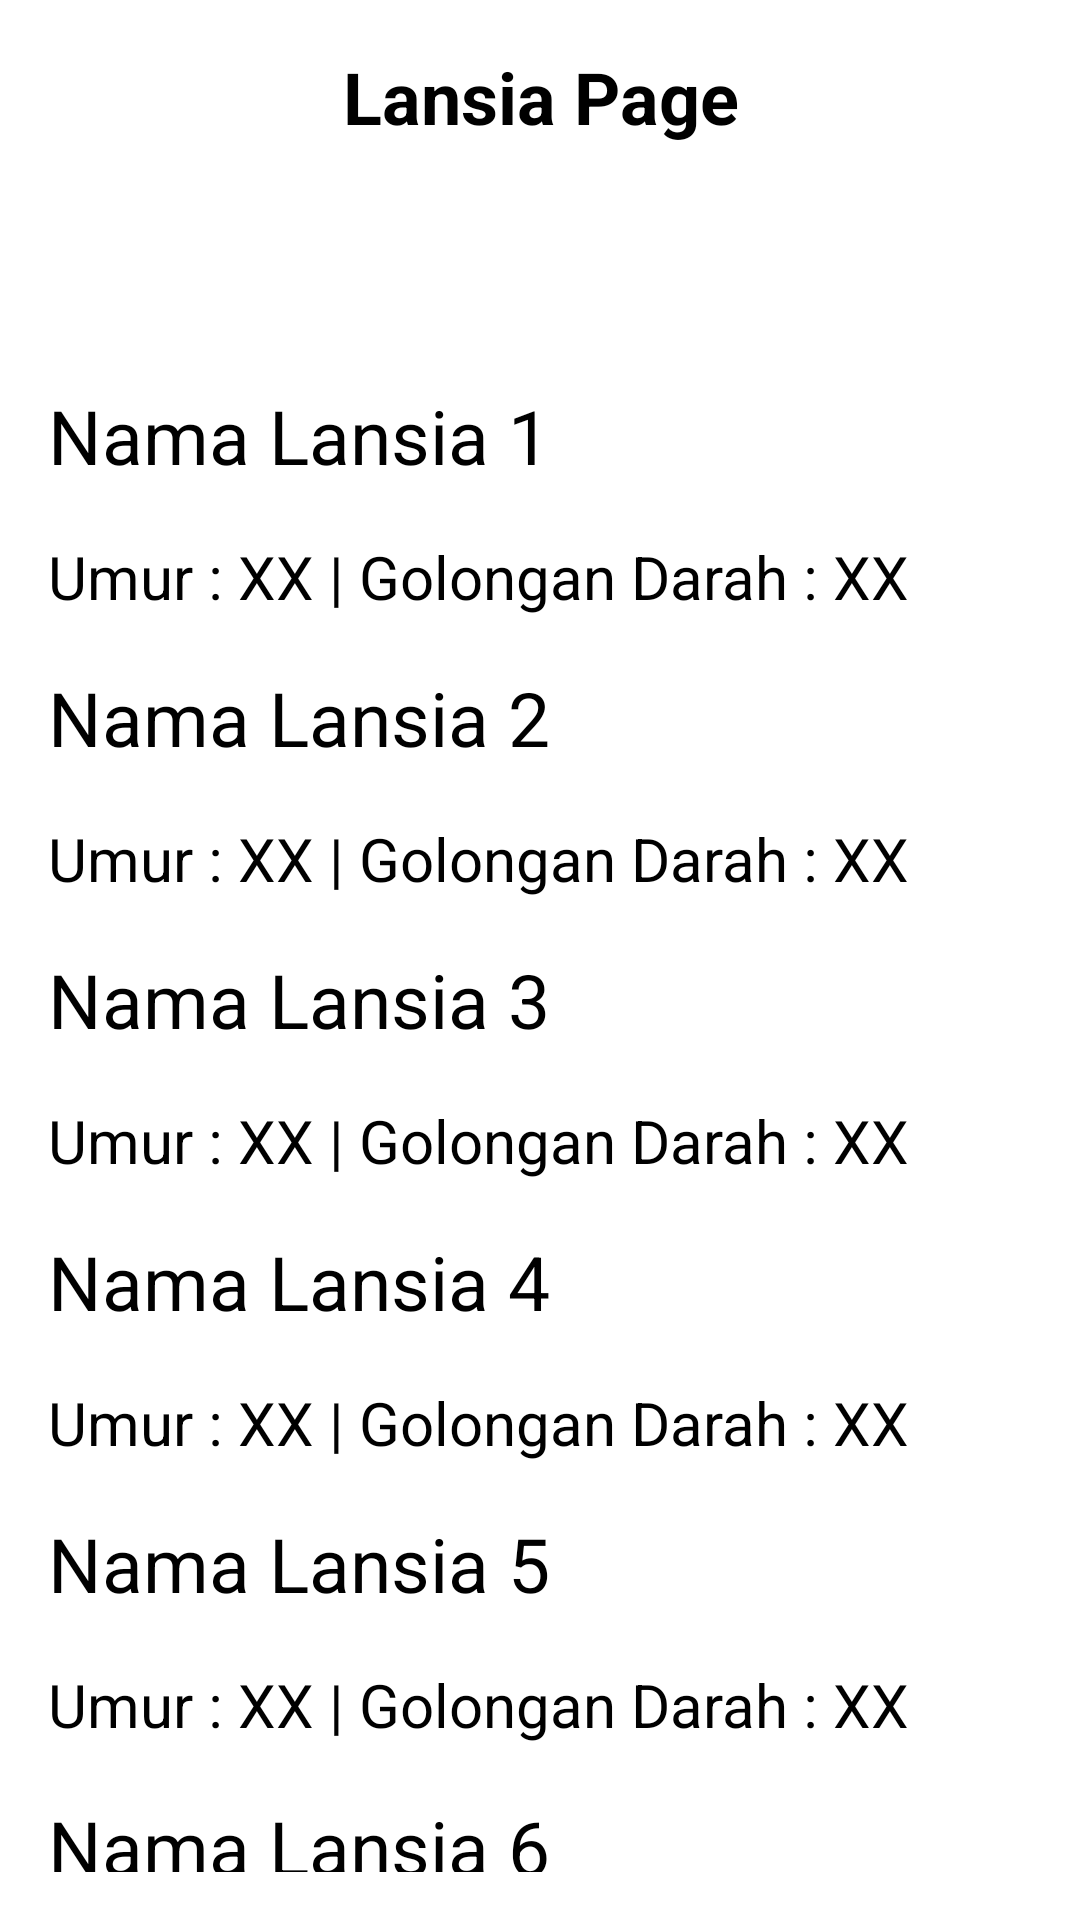

Produce the Android XML layout that renders to this screen, including the resource entries it uses.
<!-- AndroidManifest.xml: application theme Theme.MedicineReminder -->
<!-- res/layout/fragment_lansia.xml -->
<?xml version="1.0" encoding="utf-8"?>
<androidx.constraintlayout.widget.ConstraintLayout xmlns:android="http://schemas.android.com/apk/res/android"
    android:layout_width="match_parent"
    android:layout_height="match_parent">
    <LinearLayout
        android:layout_width="match_parent"
        android:layout_height="match_parent"
        android:orientation="vertical"
        android:padding="16dp">

        <TextView
            android:layout_width="match_parent"
            android:layout_height="wrap_content"
            android:layout_marginBottom="80sp"
            android:text="Lansia Page"
            android:textAlignment="center"
            android:textSize="24sp"
            android:textStyle="bold" />

        <LinearLayout
            android:layout_width="match_parent"
            android:layout_height="565dp"
            android:orientation="vertical">

            <TextView
                android:id="@+id/textView11"
                android:layout_width="match_parent"
                android:layout_height="wrap_content"
                android:layout_weight="1"
                android:text="Nama Lansia 1"
                android:textSize="25sp" />

            <TextView
                android:id="@+id/textView12"
                android:layout_width="match_parent"
                android:layout_height="wrap_content"
                android:layout_weight="1"
                android:contentDescription="umur"
                android:text="Umur : XX | Golongan Darah : XX"

                android:textSize="20sp" />

            <TextView
                android:id="@+id/textView9"
                android:layout_width="match_parent"
                android:layout_height="wrap_content"
                android:layout_weight="1"
                android:text="Nama Lansia 2"
                android:textSize="25sp" />

            <TextView
                android:id="@+id/textView10"
                android:layout_width="match_parent"
                android:layout_height="wrap_content"
                android:layout_weight="1"
                android:text="Umur : XX | Golongan Darah : XX"
                android:textSize="20sp" />

            <TextView
                android:id="@+id/textView7"
                android:layout_width="match_parent"
                android:layout_height="wrap_content"
                android:layout_weight="1"
                android:text="Nama Lansia 3"
                android:textSize="25sp" />

            <TextView
                android:id="@+id/textView8"
                android:layout_width="match_parent"
                android:layout_height="wrap_content"
                android:layout_weight="1"
                android:text="Umur : XX | Golongan Darah : XX"
                android:textSize="20sp" />

            <TextView
                android:id="@+id/textView5"
                android:layout_width="match_parent"
                android:layout_height="wrap_content"
                android:layout_weight="1"
                android:text="Nama Lansia 4"
                android:textSize="25sp" />

            <TextView
                android:id="@+id/textView6"
                android:layout_width="match_parent"
                android:layout_height="wrap_content"
                android:layout_weight="1"
                android:text="Umur : XX | Golongan Darah : XX"
                android:textSize="20sp" />

            <TextView
                android:id="@+id/textView3"
                android:layout_width="match_parent"
                android:layout_height="wrap_content"
                android:layout_weight="1"
                android:text="Nama Lansia 5"
                android:textSize="25sp" />

            <TextView
                android:id="@+id/textView4"
                android:layout_width="match_parent"
                android:layout_height="wrap_content"
                android:layout_weight="1"
                android:text="Umur : XX | Golongan Darah : XX"
                android:textSize="20sp" />

            <TextView
                android:id="@+id/textView"
                android:layout_width="wrap_content"
                android:layout_height="wrap_content"
                android:layout_weight="1"
                android:text="Nama Lansia 6"
                android:textSize="25sp" />

            <TextView
                android:id="@+id/textView2"
                android:layout_width="wrap_content"
                android:layout_height="wrap_content"
                android:layout_weight="1"
                android:text="Umur : XX | Golongan Darah : XX"
                android:textSize="20sp" />
        </LinearLayout>


    </LinearLayout>

</androidx.constraintlayout.widget.ConstraintLayout>
<!-- resources referenced by this layout -->
<resources>

</resources>
